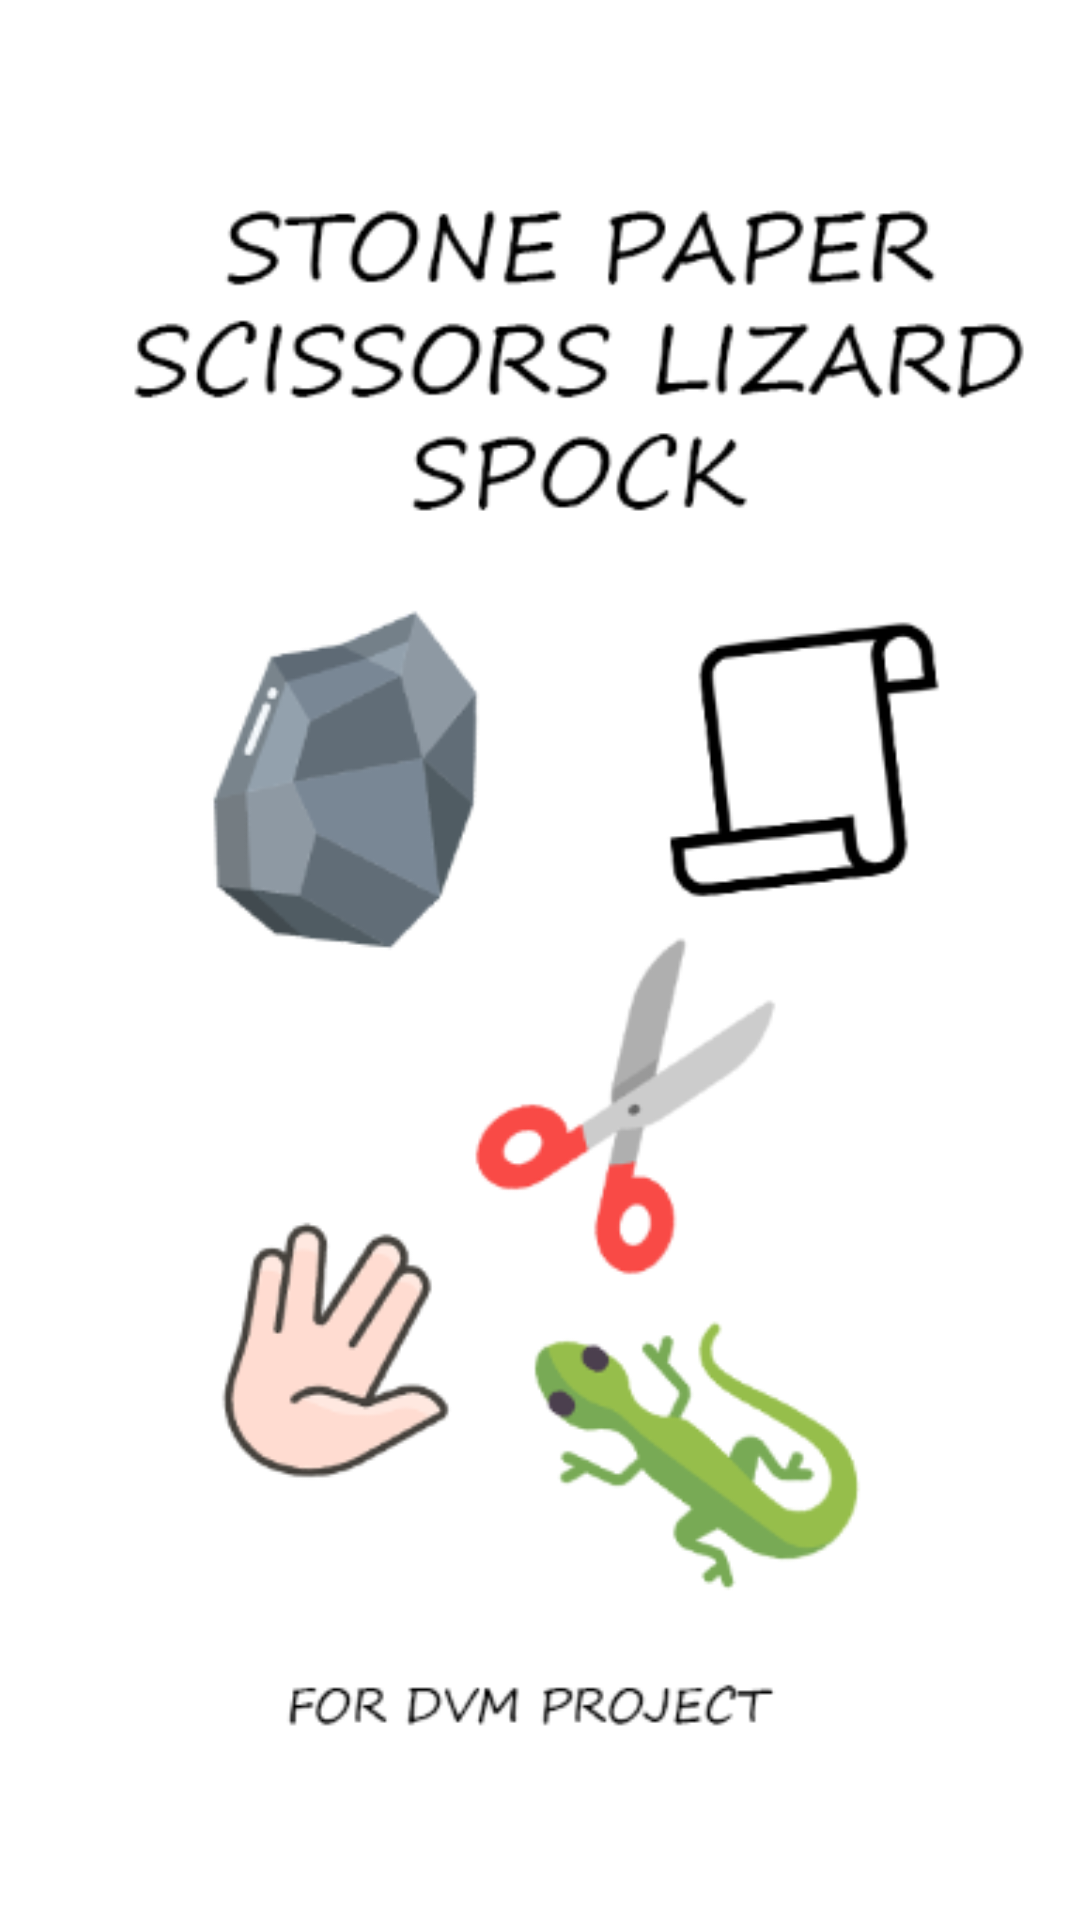

This screen was rendered from an Android layout file. Write that file and the resources it references.
<!-- AndroidManifest.xml: application theme Theme.SheldonRPSLSGame -->
<!-- res/layout/activity_main.xml -->
<?xml version="1.0" encoding="utf-8"?>
<androidx.constraintlayout.widget.ConstraintLayout xmlns:android="http://schemas.android.com/apk/res/android"
    xmlns:app="http://schemas.android.com/apk/res-auto"
    xmlns:tools="http://schemas.android.com/tools"
    android:layout_width="match_parent"
    android:layout_height="match_parent"
    android:background="#FFFFFF"
    tools:context=".MainActivity">

    <ImageView
        android:id="@+id/imageView4"
        android:layout_width="404dp"
        android:layout_height="732dp"
        android:background="#FFFFFF"
        app:layout_constraintBottom_toBottomOf="parent"
        app:layout_constraintEnd_toEndOf="parent"
        app:layout_constraintStart_toStartOf="parent"
        app:layout_constraintTop_toTopOf="parent"
        app:srcCompat="@drawable/startscreen" />
</androidx.constraintlayout.widget.ConstraintLayout>
<!-- resources referenced by this layout -->
<resources>
  <!-- drawable startscreen: png bitmap (drawable, 52975 bytes) -->
  <style name="Theme.SheldonRPSLSGame" parent="Theme.MaterialComponents.DayNight.NoActionBar">
          
          <item name="colorPrimary">@color/purple_500</item>
          <item name="colorPrimaryVariant">@color/purple_700</item>
          <item name="colorOnPrimary">@color/white</item>
          
          <item name="colorSecondary">@color/teal_200</item>
          <item name="colorSecondaryVariant">@color/teal_700</item>
          <item name="colorOnSecondary">@color/black</item>
          
          <item name="android:statusBarColor" tools:targetApi="l">?attr/colorPrimaryVariant</item>
          
      </style>
  <!-- not gathered from this repository: default colours our renderer supplied (Android Studio template values) -->
  <color name="purple_500">#FF6200EE</color>
  <color name="purple_700">#FF3700B3</color>
  <color name="teal_200">#FF03DAC5</color>
  <color name="teal_700">#FF018786</color>
  <color name="black">#FF000000</color>
  <color name="white">#FFFFFFFF</color>
</resources>
